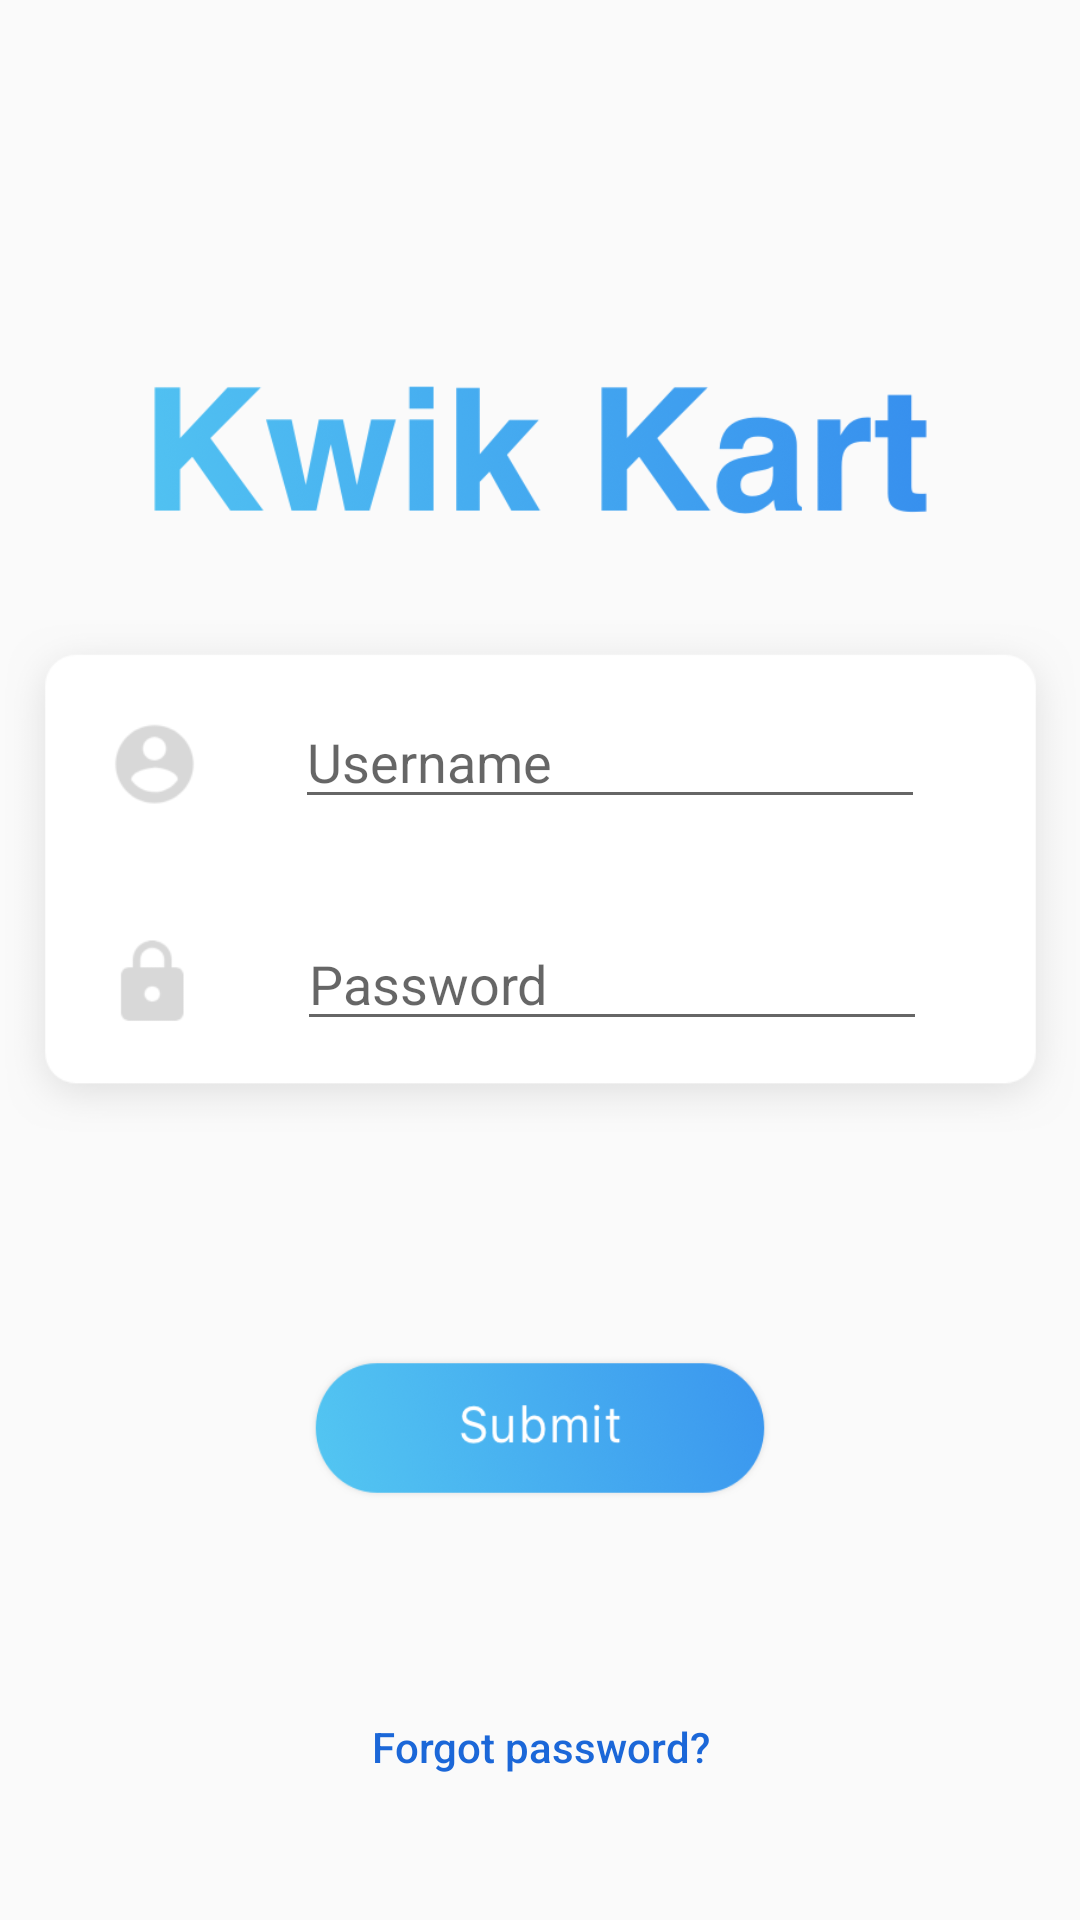

Write the Android layout XML for this screen, with the resource values it uses.
<!-- AndroidManifest.xml: application theme AppTheme -->
<!-- res/layout/sign_in.xml -->
<?xml version="1.0" encoding="utf-8"?>
<androidx.constraintlayout.widget.ConstraintLayout xmlns:android="http://schemas.android.com/apk/res/android"
    xmlns:app="http://schemas.android.com/apk/res-auto"
    xmlns:tools="http://schemas.android.com/tools"
    android:id="@+id/signInView"
    android:layout_width="match_parent"
    android:layout_height="match_parent"
    android:scrollbars="vertical"
    tools:context=".SignInActivity">

    <ImageView
        android:id="@+id/imageView2"
        android:layout_width="259dp"
        android:layout_height="52dp"
        android:layout_marginTop="124dp"
        app:layout_constraintBottom_toTopOf="@+id/loginButton"
        app:layout_constraintEnd_toEndOf="parent"
        app:layout_constraintStart_toStartOf="parent"
        app:layout_constraintTop_toTopOf="parent"
        app:srcCompat="@drawable/kwik_kart" />

    <ImageView
        android:id="@+id/imageView3"
        android:layout_width="357dp"
        android:layout_height="202dp"
        android:layout_marginTop="10dp"
        app:layout_constraintBottom_toBottomOf="parent"
        app:layout_constraintEnd_toEndOf="parent"
        app:layout_constraintStart_toStartOf="parent"
        app:layout_constraintTop_toTopOf="@+id/imageView2"
        app:layout_constraintVertical_bias="0.19"
        app:srcCompat="@drawable/user_pass" />

    <EditText
        android:id="@+id/uNameText"
        style="@style/Widget.AppCompat.EditText"
        android:layout_width="wrap_content"
        android:layout_height="wrap_content"
        android:layout_marginStart="89dp"
        android:layout_marginTop="40dp"
        android:layout_marginEnd="43dp"
        android:ems="10"
        android:hint="@string/username"
        android:inputType="textPersonName"
        android:textColorHighlight="#A8A8A8"
        android:textColorLink="#2196F3"
        android:textCursorDrawable="@color/colorPrimaryDark"
        app:layout_constraintEnd_toEndOf="@+id/imageView3"
        app:layout_constraintStart_toStartOf="@+id/imageView3"
        app:layout_constraintTop_toTopOf="@+id/imageView3" />

    <EditText
        android:id="@+id/passText"
        style="@android:style/Widget.Material.Light.EditText"
        android:layout_width="wrap_content"
        android:layout_height="wrap_content"
        android:layout_marginStart="86dp"
        android:layout_marginTop="11dp"
        android:layout_marginEnd="46dp"
        android:layout_marginBottom="25dp"
        android:ems="10"
        android:hint="@string/password"
        android:inputType="textPassword"
        android:textColorHighlight="#A5A5A5"
        android:textColorLink="#2196F3"
        android:textCursorDrawable="@color/colorPrimaryDark"
        app:layout_constraintBottom_toBottomOf="@+id/imageView3"
        app:layout_constraintEnd_toEndOf="@+id/imageView3"
        app:layout_constraintHorizontal_bias="0.75"
        app:layout_constraintStart_toStartOf="@+id/imageView3"
        app:layout_constraintTop_toBottomOf="@+id/uNameText" />

    <Button
        android:id="@+id/button2"
        style="@style/Widget.AppCompat.Button.Borderless"
        android:layout_width="142dp"
        android:layout_height="wrap_content"
        android:onClick="forgetPassword"
        android:text="@string/forgot_password"
        android:textAppearance="@style/TextAppearance.AppCompat.Body2"
        android:textColor="@color/colorPrimaryDark"
        app:layout_constraintBottom_toBottomOf="parent"
        app:layout_constraintEnd_toEndOf="parent"
        app:layout_constraintStart_toStartOf="parent"
        app:layout_constraintTop_toBottomOf="@+id/imageView3"
        app:layout_constraintVertical_bias="0.83" />

    <Button
        android:id="@+id/button4"
        android:layout_width="154dp"
        android:layout_height="48dp"
        android:background="@drawable/submit_button"
        android:onClick="validateUser"
        app:layout_constraintBottom_toTopOf="@+id/button2"
        app:layout_constraintEnd_toEndOf="parent"
        app:layout_constraintStart_toStartOf="parent"
        app:layout_constraintTop_toBottomOf="@+id/imageView3" />

</androidx.constraintlayout.widget.ConstraintLayout>
<!-- resources referenced by this layout -->
<resources>
  <color name="colorPrimaryDark">#1B67D8</color>
  <!-- drawable kwik_kart: png bitmap (drawable-mdpi, 8339 bytes) -->
  <!-- drawable submit_button (drawable) -->
  <?xml version="1.0" encoding="utf-8"?>
  <selector xmlns:android="http://schemas.android.com/apk/res/android">
      <item android:drawable="@drawable/submit_pressed" android:state_selected="true"/>
      <item android:drawable="@drawable/submit_pressed" android:state_pressed="true"/>
      <item android:drawable="@drawable/submit"/>
  </selector>
  <!-- drawable user_pass: png bitmap (drawable-mdpi, 2820 bytes) -->
  <string name="forgot_password">Forgot password?</string>
  <string name="password">Password</string>
  <string name="username">Username</string>
  <style name="AppTheme" parent="Theme.AppCompat.DayNight.NoActionBar">
          
          <item name="colorPrimary">@color/colorPrimary</item>
          <item name="colorPrimaryDark">@color/colorPrimaryDark</item>
          <item name="colorAccent">@color/colorAccent</item>
          <item name="android:windowLightStatusBar" tools:targetApi="m">true</item>
          <item name="android:statusBarColor">@color/white</item>
      </style>
  <!-- drawable submit_pressed: png bitmap (drawable-mdpi, 6428 bytes) -->
  <!-- drawable submit: png bitmap (drawable-mdpi, 6341 bytes) -->
  <color name="colorPrimary">#2F80ED</color>
  <color name="colorAccent">#1B67D8</color>
  <color name="white">#FFFF</color>
</resources>
